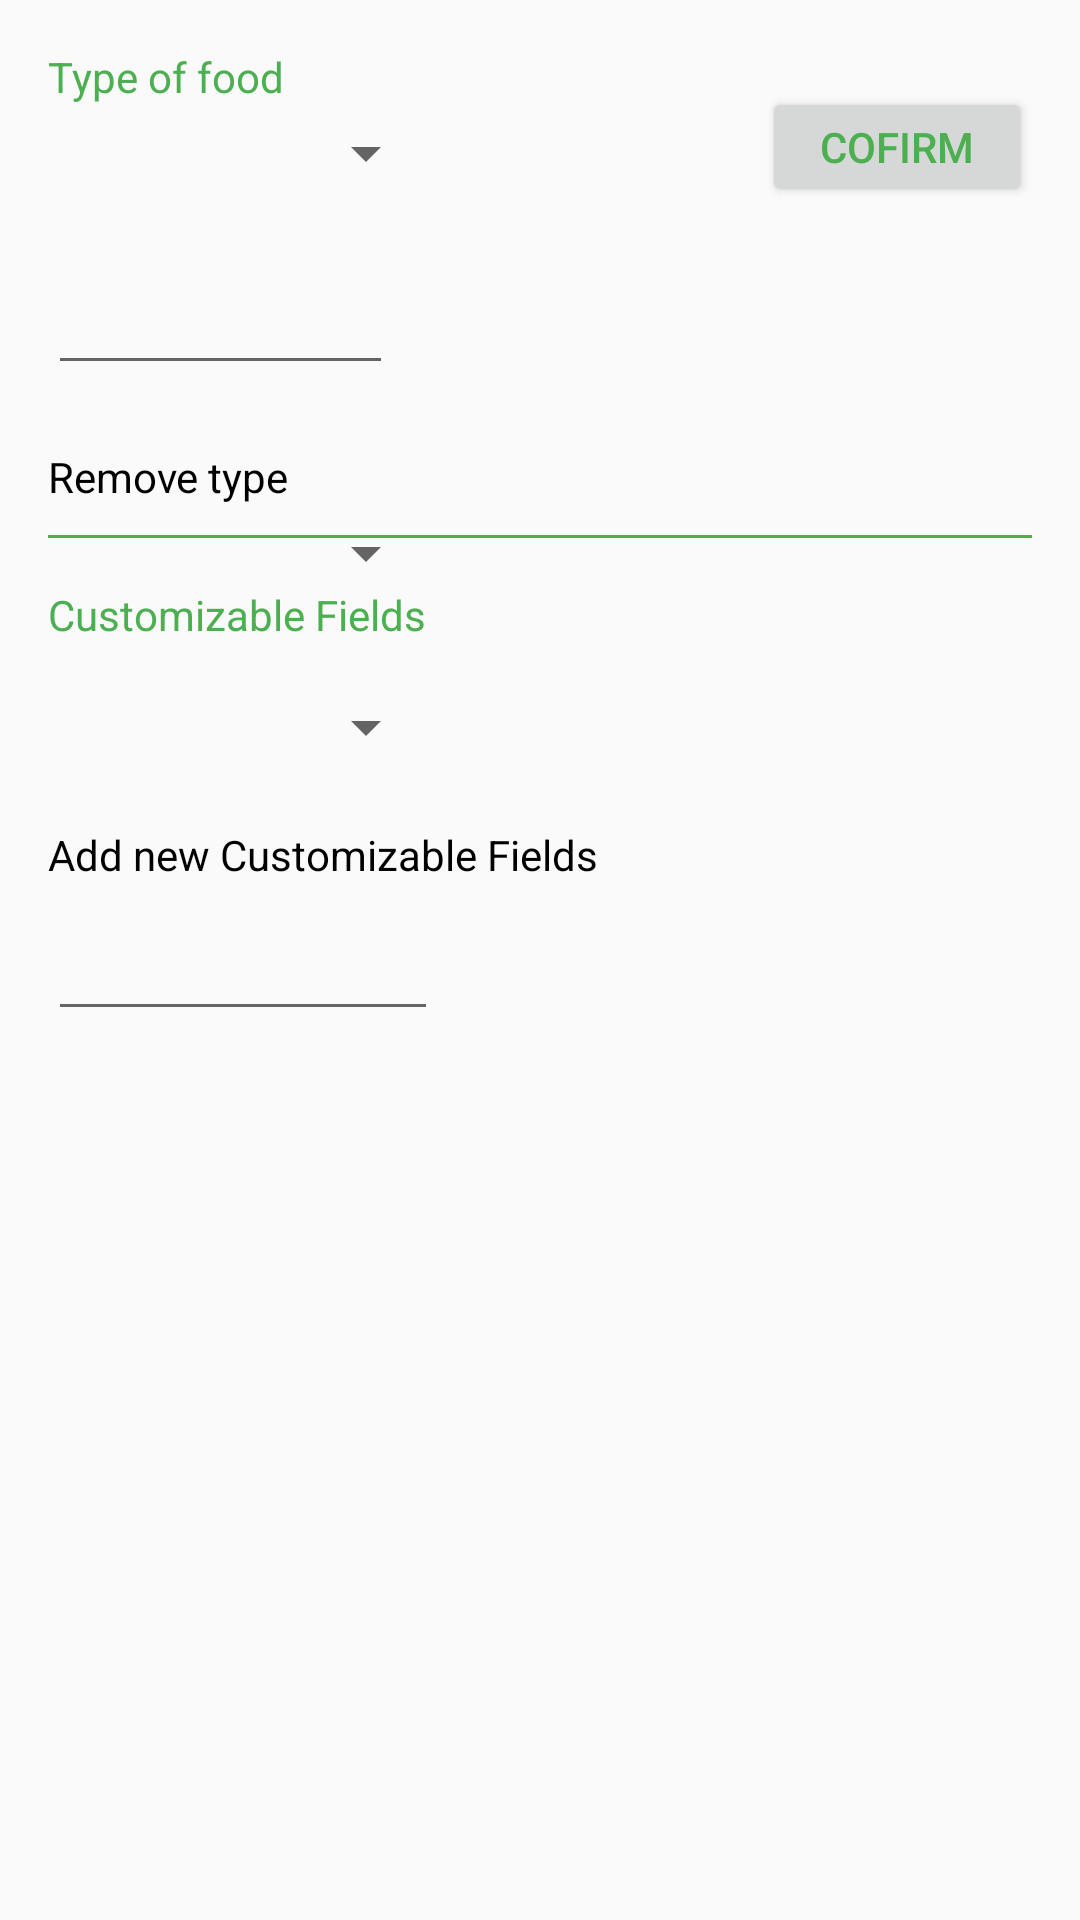

This screen was rendered from an Android layout file. Write that file and the resources it references.
<!-- AndroidManifest.xml: application theme AppTheme -->
<!-- res/layout/activity_settings.xml -->
<?xml version="1.0" encoding="utf-8"?>
<android.support.constraint.ConstraintLayout
    xmlns:android="http://schemas.android.com/apk/res/android"
    xmlns:app="http://schemas.android.com/apk/res-auto"
    xmlns:tools="http://schemas.android.com/tools"
    android:layout_width="match_parent"
    android:layout_height="match_parent">

    <TextView
        android:id="@+id/textView"
        android:layout_width="wrap_content"
        android:layout_height="wrap_content"
        android:layout_marginStart="@dimen/fab_margin"
        android:layout_marginTop="@dimen/fab_margin"
        android:text="@string/typeLabel"
        android:contentDescription="@string/typeLabel"
        app:layout_constraintStart_toStartOf="parent"
        app:layout_constraintTop_toTopOf="parent" />

    <Spinner
        android:id="@+id/typeFoodSettingsSpinner"
        android:layout_width="@dimen/spinner_width"
        android:layout_height="@dimen/settings_spinner_height"
        android:layout_marginTop="@dimen/fab_elevation"
        android:theme="@style/AddMeal"
        android:contentDescription="@string/typeLabelSpinner"
        app:layout_constraintStart_toStartOf="@+id/textView"
        app:layout_constraintTop_toBottomOf="@+id/textView" />

    <Spinner
        android:id="@+id/colorFoodSettingsSpinner"
        android:layout_width="wrap_content"
        android:layout_height="@dimen/settings_spinner_height"
        android:layout_marginBottom="@dimen/nomeal_margin"
        android:layout_marginStart="@dimen/nomeal_margin"
        android:contentDescription="@string/color_spinner"
        app:layout_constraintBottom_toTopOf="@+id/typeFoodSettingsSpinner"
        app:layout_constraintEnd_toEndOf="@+id/typeFoodSettingsSpinner"
        app:layout_constraintHorizontal_bias="@dimen/bias1"
        app:layout_constraintStart_toStartOf="@+id/confirmColor"
        app:layout_constraintTop_toBottomOf="@+id/typeFoodSettingsSpinner"
        app:layout_constraintVertical_bias="@dimen/bias2" />

    <Button
        android:id="@+id/confirmColor"
        android:layout_width="@dimen/settings_btn"
        android:layout_height="@dimen/custom_height"
        android:layout_marginEnd="@dimen/fab_margin"
        android:padding="@dimen/settings_padding"
        android:text="@string/confirmColorBtn"
        android:contentDescription="@string/confirmColorSpeak"
        app:layout_constraintBottom_toTopOf="@+id/colorFoodSettingsSpinner"
        app:layout_constraintEnd_toEndOf="parent"
        app:layout_constraintTop_toBottomOf="@+id/colorFoodSettingsSpinner"
        app:layout_constraintVertical_bias="@dimen/bias3" />

    <EditText
        android:id="@+id/typeFoodSettingsEdt"
        android:layout_width="@dimen/edt_width"
        android:layout_height="wrap_content"
        android:layout_marginTop="@dimen/settings_spinner_height"
        android:maxLines="1"
        android:contentDescription="@string/editTextType"
        app:layout_constraintStart_toStartOf="@+id/typeFoodSettingsSpinner"
        app:layout_constraintTop_toBottomOf="@+id/typeFoodSettingsSpinner" />

    <Spinner
        android:id="@+id/colorNewFoodSettingsSpinner"
        android:layout_width="wrap_content"
        android:layout_height="@dimen/settings_spinner_height"
        android:layout_marginBottom="@dimen/nomeal_margin"
        android:layout_marginEnd="@dimen/nomeal_margin"
        android:theme="@style/AddMeal"
        android:contentDescription="@string/color_spinner"
        app:layout_constraintBottom_toTopOf="@+id/typeFoodSettingsEdt"
        app:layout_constraintEnd_toStartOf="@+id/colorFoodSettingsSpinner"
        app:layout_constraintHorizontal_bias="@dimen/bias4"
        app:layout_constraintStart_toEndOf="@+id/colorFoodSettingsSpinner"
        app:layout_constraintTop_toBottomOf="@+id/typeFoodSettingsEdt"
        app:layout_constraintVertical_bias="@dimen/bias4" />

    <Button
        android:id="@+id/addColor"
        android:layout_width="@dimen/settings_btn"
        android:layout_height="@dimen/custom_height"
        android:layout_marginEnd="@dimen/nomeal_margin"
        android:padding="@dimen/settings_padding"
        android:text="@string/addBtnString"
        android:contentDescription="@string/add_btn"
        app:layout_constraintBottom_toTopOf="@+id/typeFoodSettingsEdt"
        app:layout_constraintEnd_toStartOf="@+id/confirmColor"
        app:layout_constraintHorizontal_bias="@dimen/hor_bias"
        app:layout_constraintStart_toEndOf="@+id/confirmColor"
        app:layout_constraintTop_toBottomOf="@+id/typeFoodSettingsEdt" />

    <TextView
        android:id="@+id/textView3"
        android:layout_width="wrap_content"
        android:layout_height="wrap_content"
        android:layout_marginStart="@dimen/fab_margin"
        android:layout_marginTop="@dimen/fab_margin"
        android:text="@string/removeType"
        android:theme="@style/AddMeal"
        android:contentDescription="@string/removeType"
        app:layout_constraintStart_toStartOf="parent"
        app:layout_constraintTop_toBottomOf="@+id/typeFoodSettingsEdt" />

    <Spinner
        android:id="@+id/removeTypeSettingsSpinner"
        android:layout_width="@dimen/spinner_width"
        android:layout_height="@dimen/settings_spinner_height"
        android:layout_marginTop="@dimen/fab_elevation"
        android:contentDescription="@string/typeLabelSpinner"
        app:layout_constraintStart_toStartOf="@+id/textView3"
        app:layout_constraintTop_toBottomOf="@+id/textView3" />

    <Button
        android:id="@+id/removeColor"
        android:layout_width="@dimen/settings_btn"
        android:layout_height="@dimen/custom_height"
        android:layout_marginEnd="@dimen/nomeal_margin"
        android:layout_marginTop="@dimen/nomeal_margin"
        android:focusable="false"
        android:padding="@dimen/settings_padding"
        android:text="@string/removeBtnString"
        android:contentDescription="@string/rmv_btn"
        app:layout_constraintBottom_toTopOf="@+id/removeTypeSettingsSpinner"
        app:layout_constraintEnd_toStartOf="@+id/addColor"
        app:layout_constraintHorizontal_bias="@dimen/hor_bias"
        app:layout_constraintStart_toEndOf="@+id/addColor"
        app:layout_constraintTop_toBottomOf="@+id/removeTypeSettingsSpinner" />

    <View
        android:id="@+id/line"
        android:layout_width="match_parent"
        android:layout_height="@dimen/line"
        android:layout_marginEnd="@dimen/fab_margin"
        android:layout_marginStart="@dimen/fab_margin"
        android:layout_marginTop="@dimen/settings_padding"
        android:background="@color/colorPrimary"
        app:layout_constraintEnd_toEndOf="parent"
        app:layout_constraintStart_toStartOf="parent"
        app:layout_constraintTop_toBottomOf="@+id/removeColor" />

    <TextView
        android:id="@+id/textView4"
        android:layout_width="wrap_content"
        android:layout_height="wrap_content"
        android:layout_marginStart="@dimen/fab_margin"
        android:layout_marginTop="@dimen/fab_margin"
        android:text="@string/custFields"
        android:contentDescription="@string/custFields"
        app:layout_constraintStart_toStartOf="parent"
        app:layout_constraintTop_toBottomOf="@+id/line" />

    <Spinner
        android:id="@+id/custSettingsSpinner"
        android:layout_width="@dimen/spinner_width"
        android:layout_height="@dimen/settings_spinner_height"
        android:layout_marginStart="@dimen/fab_margin"
        android:layout_marginTop="@dimen/fab_margin"
        android:theme="@style/AddMeal"
        android:contentDescription="@string/custom_spinner"
        app:layout_constraintStart_toStartOf="parent"
        app:layout_constraintTop_toBottomOf="@+id/textView4" />

    <Button
        android:id="@+id/removeCust"
        android:layout_width="@dimen/settings_btn"
        android:layout_height="@dimen/custom_height"
        android:layout_marginEnd="@dimen/nomeal_margin"
        android:layout_marginTop="@dimen/nomeal_margin"
        android:text="@string/removeBtnString"
        android:contentDescription="@string/rmv_btn"
        app:layout_constraintBottom_toTopOf="@+id/custSettingsSpinner"
        app:layout_constraintEnd_toStartOf="@+id/removeColor"
        app:layout_constraintHorizontal_bias="@dimen/hor_bias"
        app:layout_constraintStart_toEndOf="@+id/removeColor"
        app:layout_constraintTop_toBottomOf="@+id/custSettingsSpinner"
        app:layout_constraintVertical_bias="@dimen/bias5" />

    <TextView
        android:id="@+id/textView6"
        android:layout_width="wrap_content"
        android:layout_height="wrap_content"
        android:layout_marginStart="@dimen/fab_margin"
        android:layout_marginTop="@dimen/fab_margin"
        android:text="@string/addCustLabel"
        android:theme="@style/AddMeal"
        android:contentDescription="@string/addCustLabel"
        app:layout_constraintStart_toStartOf="parent"
        app:layout_constraintTop_toBottomOf="@+id/custSettingsSpinner" />

    <EditText
        android:id="@+id/addCustSettingsEdt"
        android:layout_width="@dimen/spinner_width"
        android:layout_height="wrap_content"
        android:layout_marginStart="@dimen/fab_margin"
        android:layout_marginTop="@dimen/nomeal_margin"
        android:maxLines="1"
        android:contentDescription="@string/editTextCust"
        app:layout_constraintStart_toStartOf="parent"
        app:layout_constraintTop_toBottomOf="@+id/textView6" />

    <Button
        android:id="@+id/addCustFld"
        android:layout_width="@dimen/settings_btn"
        android:layout_height="@dimen/custom_height"
        android:layout_marginBottom="@dimen/nomeal_margin"
        android:layout_marginEnd="@dimen/nomeal_margin"
        android:text="@string/addBtnString"
        android:contentDescription="@string/add_btn"
        app:layout_constraintBottom_toTopOf="@+id/addCustSettingsEdt"
        app:layout_constraintEnd_toStartOf="@+id/removeCust"
        app:layout_constraintHorizontal_bias="@dimen/hor_bias"
        app:layout_constraintStart_toEndOf="@+id/removeCust"
        app:layout_constraintTop_toBottomOf="@+id/addCustSettingsEdt"
        app:layout_constraintVertical_bias="@dimen/bias6" />

</android.support.constraint.ConstraintLayout>
<!-- resources referenced by this layout -->
<resources>
  <color name="colorPrimary">#4CAF50</color>
  <dimen name="bias1">0.51</dimen>
  <dimen name="bias2">0.428</dimen>
  <dimen name="bias3">0.437</dimen>
  <dimen name="bias4">0.461</dimen>
  <dimen name="bias5">0.555</dimen>
  <dimen name="bias6">0.489</dimen>
  <dimen name="custom_height">40dp</dimen>
  <dimen name="edt_width">115dp</dimen>
  <dimen name="fab_elevation">4dp</dimen>
  <dimen name="fab_margin">16dp</dimen>
  <dimen name="hor_bias">0.476</dimen>
  <dimen name="line">1dp</dimen>
  <dimen name="nomeal_margin">8dp</dimen>
  <dimen name="settings_btn">90dp</dimen>
  <dimen name="settings_padding">10dp</dimen>
  <dimen name="settings_spinner_height">24dp</dimen>
  <dimen name="spinner_width">130dp</dimen>
  <string name="addBtnString">Add</string>
  <string name="addCustLabel">Add new Customizable Fields</string>
  <string name="add_btn">Add button</string>
  <string name="color_spinner">Color dropdown</string>
  <string name="confirmColorBtn">Cofirm</string>
  <string name="confirmColorSpeak">Confirm color button</string>
  <string name="custFields">Customizable Fields</string>
  <string name="custom_spinner">Custom meal dropdown</string>
  <string name="editTextCust">Field for adding custom field</string>
  <string name="editTextType">Field for adding food type</string>
  <string name="removeBtnString">Remove</string>
  <string name="removeType">Remove type</string>
  <string name="rmv_btn">Remove button</string>
  <string name="typeLabel">Type of food</string>
  <string name="typeLabelSpinner">Type of food dropdown</string>
  <style name="AddMeal" parent="@style/Theme.AppCompat.Light.DarkActionBar">
          <item name="android:textSize">14dp</item>
          <item name="android:textColor">@color/textgray</item>
          <item name="android:fontFamily">sans-serif</item>
          <item name="android:paddingTop">5dp</item>
      </style>
  <style name="AppTheme" parent="Theme.AppCompat.Light.DarkActionBar">
          
          <item name="colorPrimary">@color/colorPrimary</item>
          <item name="colorPrimaryDark">@color/colorPrimaryDark</item>
          <item name="colorAccent">@color/colorAccent</item>
          <item name="android:textColor">@color/colorPrimary</item>
          <item name="android:textColorHint">@color/colorPrimaryDark</item>
          <item name="android:navigationBarColor">@color/colorPrimary</item>
      </style>
  <color name="textgray">#ff000000</color>
  <color name="colorPrimaryDark">#388E3C</color>
  <color name="colorAccent">#7c4dff</color>
</resources>
